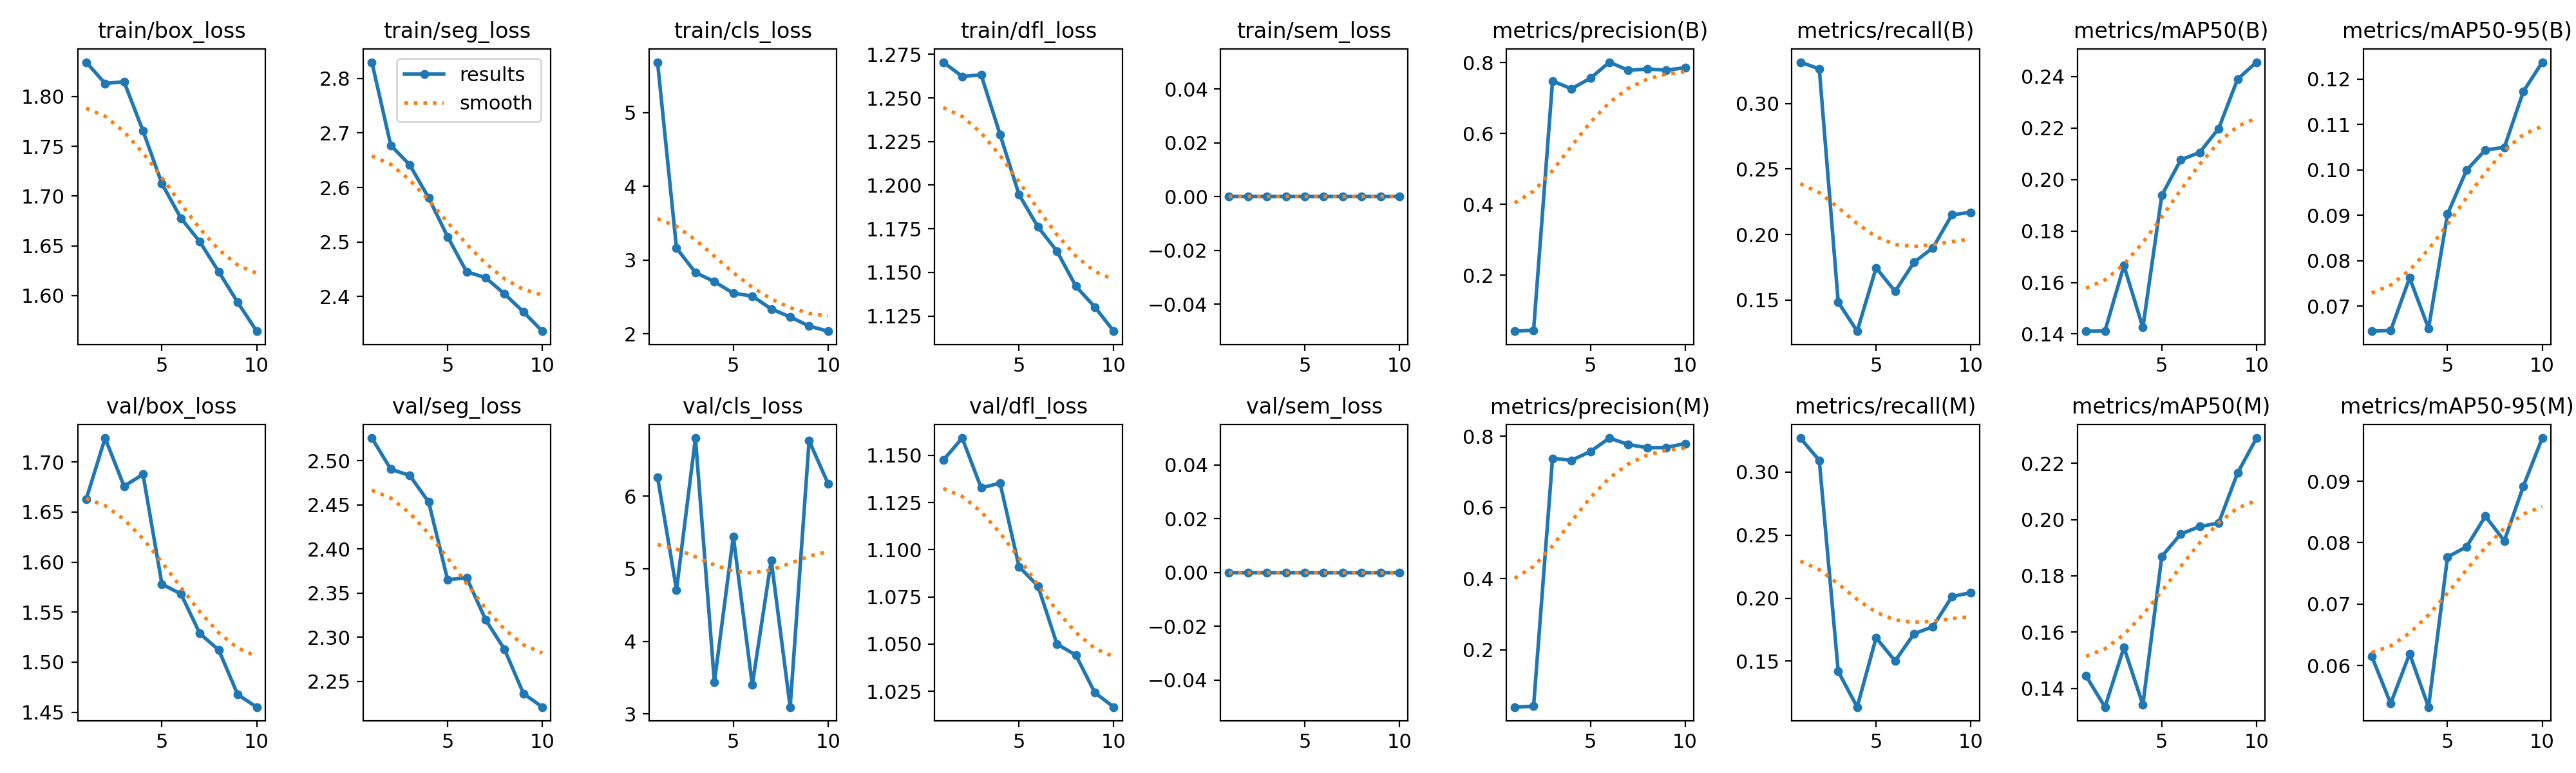

Source data for this figure (header and first rows):
epoch, time, train/box_loss, train/seg_loss, train/cls_loss, train/dfl_loss, train/sem_loss, metrics/precision(B), metrics/recall(B), metrics/mAP50(B), metrics/mAP50-95(B), metrics/precision(M), metrics/recall(M), metrics/mAP50(M), metrics/mAP50-95(M), val/box_loss, val/seg_loss, val/cls_loss, val/dfl_loss, val/sem_loss, lr/pg0, lr/pg1, lr/pg2
1, 622, 1.834, 2.83, 5.684, 1.27, 0, 0.04148, 0.3314, 0.1411, 0.06449, 0.03943, 0.3269, 0.1445, 0.06151, 1.663, 2.526, 6.261, 1.147, 0, 0.0005555, 0.0005555, 0.0005555
2, 1267, 1.813, 2.677, 3.163, 1.262, 0, 0.0441, 0.3264, 0.1412, 0.06465, 0.04179, 0.3093, 0.1334, 0.0538, 1.724, 2.49, 4.711, 1.159, 0, 0.001001, 0.001001, 0.001001
3, 1850, 1.815, 2.641, 2.831, 1.263, 0, 0.7484, 0.1484, 0.1666, 0.07623, 0.7374, 0.1418, 0.1546, 0.06191, 1.676, 2.483, 6.799, 1.133, 0, 0.001337, 0.001337, 0.001337
4, 2392, 1.766, 2.581, 2.708, 1.229, 0, 0.7265, 0.1262, 0.1425, 0.06511, 0.7322, 0.1136, 0.1342, 0.05322, 1.688, 2.453, 3.438, 1.135, 0, 0.001172, 0.001172, 0.001172
5, 2934, 1.712, 2.51, 2.551, 1.195, 0, 0.7562, 0.1746, 0.1939, 0.09027, 0.7568, 0.1686, 0.1869, 0.07767, 1.578, 2.365, 5.445, 1.091, 0, 0.001007, 0.001007, 0.001007
6, 3476, 1.678, 2.446, 2.512, 1.176, 0, 0.8016, 0.1566, 0.2076, 0.0999, 0.7945, 0.1502, 0.1949, 0.07932, 1.568, 2.368, 3.401, 1.081, 0, 0.0008418, 0.0008418, 0.0008418
7, 4018, 1.654, 2.435, 2.338, 1.162, 0, 0.7788, 0.1788, 0.2105, 0.1044, 0.7764, 0.1717, 0.1975, 0.08431, 1.529, 2.32, 5.117, 1.05, 0, 0.0006768, 0.0006768, 0.0006768
8, 4577, 1.624, 2.405, 2.23, 1.142, 0, 0.7823, 0.1899, 0.2198, 0.105, 0.7673, 0.1774, 0.1988, 0.0803, 1.512, 2.286, 3.096, 1.044, 0, 0.0005118, 0.0005118, 0.0005118
9, 5122, 1.593, 2.372, 2.106, 1.13, 0, 0.7792, 0.215, 0.2389, 0.1172, 0.7681, 0.2012, 0.2166, 0.08916, 1.468, 2.236, 6.762, 1.024, 0, 0.0003467, 0.0003467, 0.0003467
10, 5650, 1.564, 2.337, 2.036, 1.116, 0, 0.7859, 0.2169, 0.2455, 0.1237, 0.7791, 0.2044, 0.229, 0.09704, 1.455, 2.221, 6.172, 1.017, 0, 0.0001817, 0.0001817, 0.0001817
